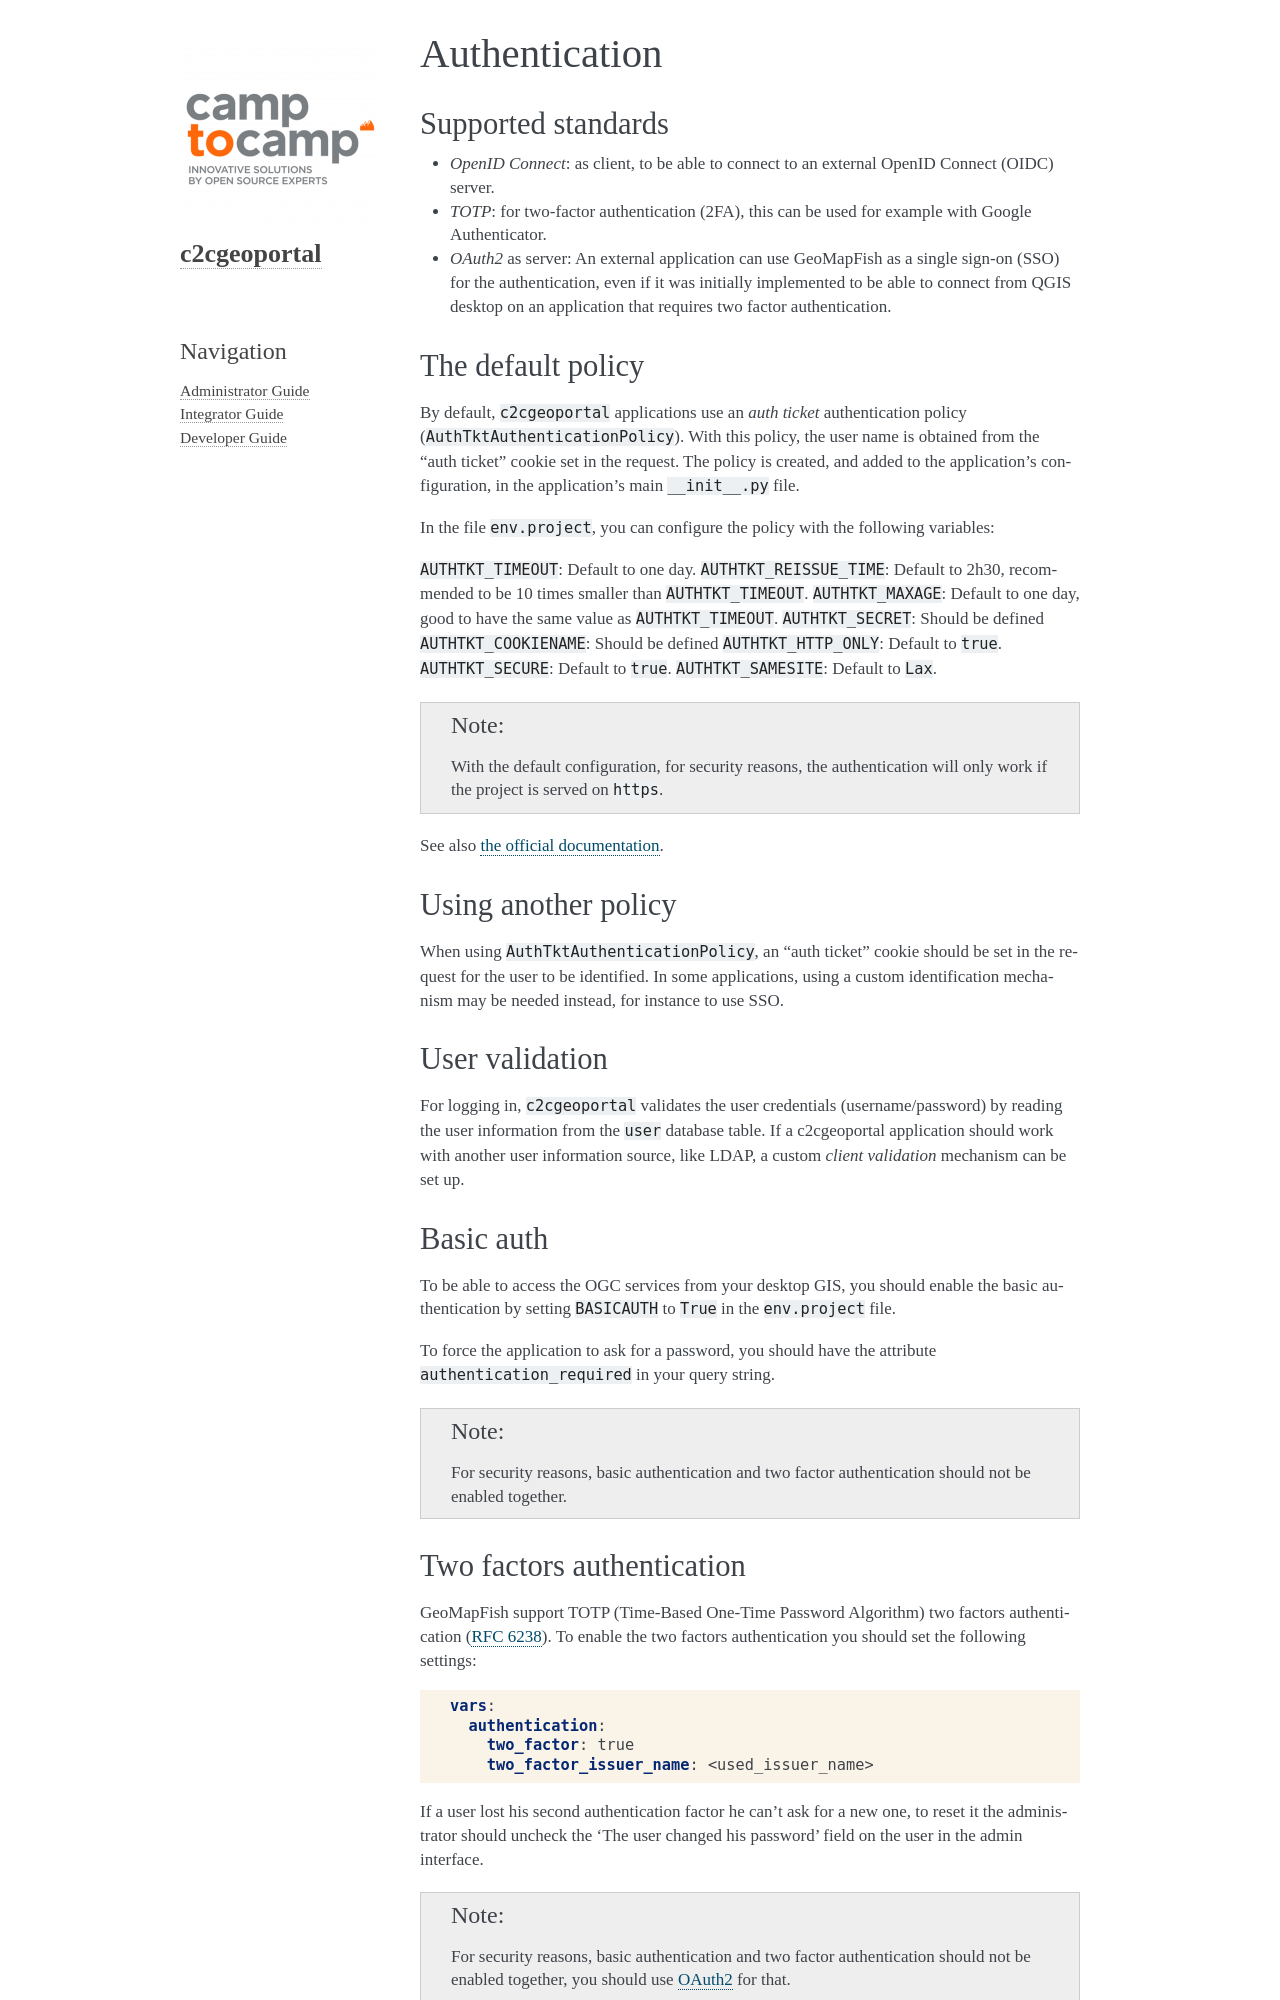

repository: camptocamp/c2cgeoportal · page: 2.10/integrator/authentication.html · generator: sphinx


.. _integrator_authentication:

Authentication
==============

Supported standards
-------------------

- `OpenID Connect`: as client, to be able to connect to an external OpenID Connect (OIDC) server.
- `TOTP`: for two-factor authentication (2FA), this can be used for example with Google Authenticator.
- `OAuth2` as server: An external application can use GeoMapFish as a single sign-on (SSO) for the
  authentication, even if it was initially implemented to be able to connect from QGIS desktop on an
  application that requires two factor authentication.
